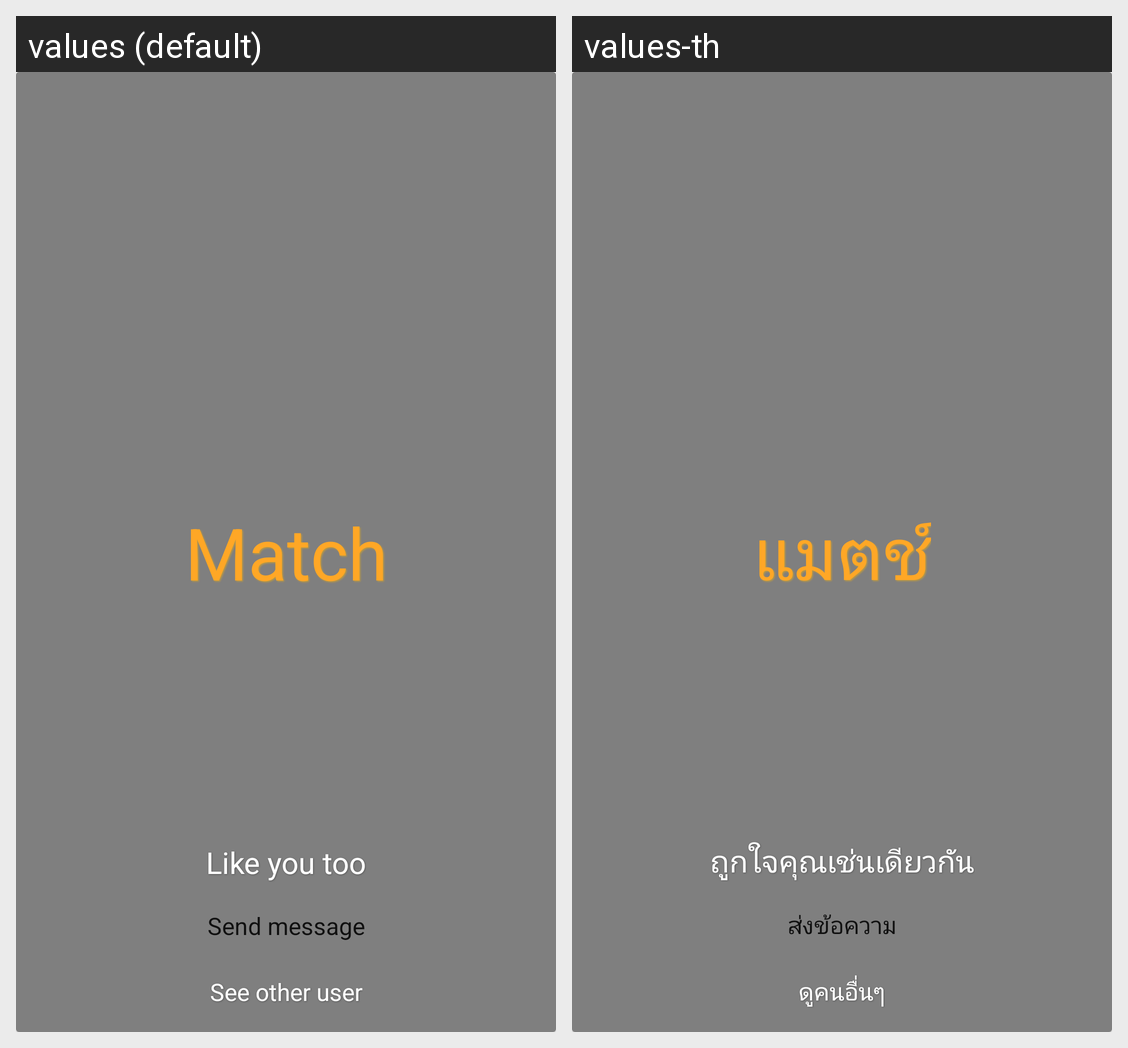

Strings drawn on this Android screen and how each of the app's shown locales translates them:
Android screen res/layout/show_match.xml rendered under 2 locales, left to right: values (default), values-th. Device: Nexus 5 (rendered at 1080×1920; each locale shown at half size, 540×960, under a caption strip naming it); theme AppTheme.
Strings drawn on this screen, with the default value and each locale's value (text and hints the layout hard-codes, and strings that could not be matched under every locale, appear in the picture but are not listed):

match
  values: Match
  values-th: แมตช์

like_you_too
  values: Like you too
  values-th: ถูกใจคุณเช่นเดียวกัน

send_message
  values: Send message
  values-th: ส่งข้อความ

see_other_user
  values: See other user
  values-th: ดูคนอื่นๆ
